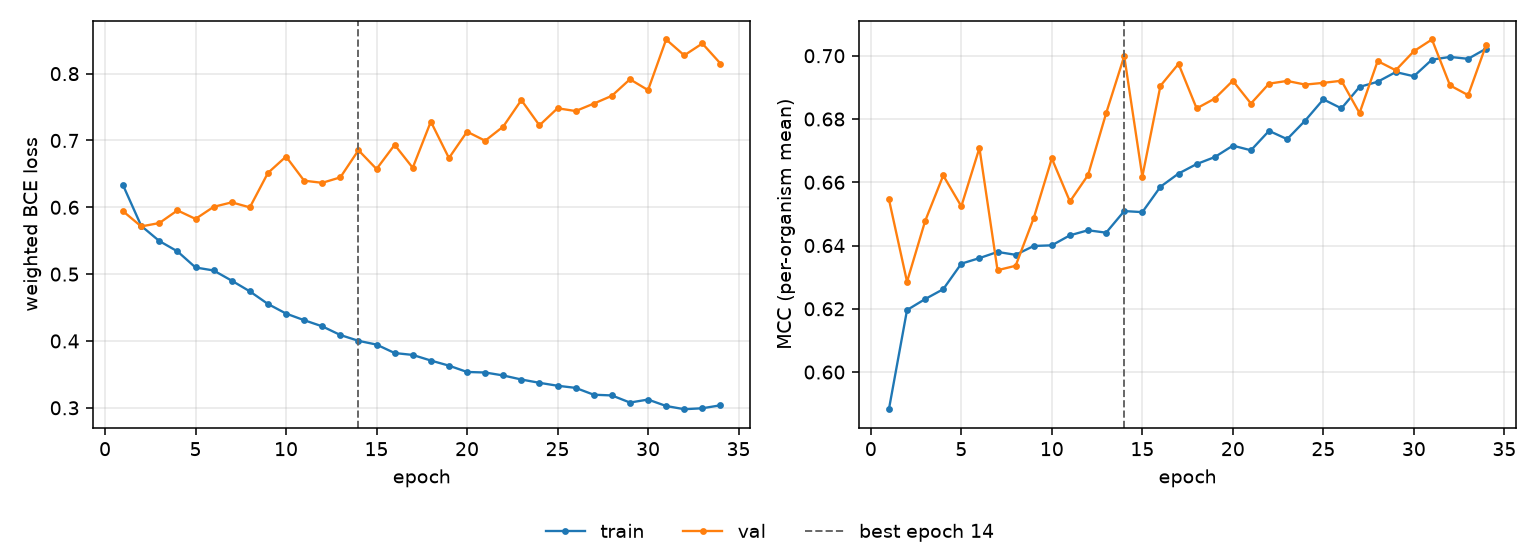

Values plotted in this chart, from the file beside it:
epoch, tr_loss, vl_loss, tr_mcc, vl_mcc, is_best
1, 0.6328, 0.594, 0.5883, 0.6546, False
2, 0.5722, 0.5714, 0.6196, 0.6285, False
3, 0.5495, 0.5764, 0.6231, 0.6477, False
4, 0.5341, 0.5954, 0.6262, 0.6621, False
5, 0.51, 0.5826, 0.6343, 0.6524, False
6, 0.5055, 0.6007, 0.636, 0.6708, False
7, 0.4902, 0.6074, 0.638, 0.6322, False
8, 0.4742, 0.5999, 0.6371, 0.6336, False
9, 0.4554, 0.6514, 0.6399, 0.6487, False
10, 0.441, 0.6759, 0.6401, 0.6675, False
11, 0.4311, 0.6398, 0.6432, 0.6539, False
12, 0.4219, 0.6366, 0.6448, 0.6623, False
13, 0.4089, 0.6448, 0.6441, 0.6818, False
14, 0.4002, 0.6854, 0.6509, 0.6999, True
15, 0.3946, 0.6573, 0.6506, 0.6618, False
16, 0.3819, 0.6935, 0.6586, 0.6905, False
17, 0.3791, 0.6591, 0.6627, 0.6974, False
18, 0.3707, 0.7282, 0.6658, 0.6834, False
19, 0.3631, 0.6737, 0.668, 0.6865, False
20, 0.3536, 0.7131, 0.6716, 0.6921, False
21, 0.3528, 0.6996, 0.6701, 0.6849, False
22, 0.3484, 0.7208, 0.6763, 0.6912, False
23, 0.3423, 0.7604, 0.6736, 0.692, False
24, 0.3374, 0.7226, 0.6795, 0.6909, False
25, 0.333, 0.7482, 0.6862, 0.6914, False
26, 0.3298, 0.744, 0.6834, 0.6921, False
27, 0.3196, 0.7551, 0.6901, 0.6819, False
28, 0.3185, 0.7668, 0.6918, 0.6983, False
29, 0.3079, 0.7916, 0.6948, 0.6954, False
30, 0.3123, 0.7753, 0.6935, 0.7014, False
31, 0.3027, 0.8511, 0.6988, 0.7051, False
32, 0.2979, 0.8274, 0.6996, 0.6906, False
33, 0.2993, 0.8451, 0.699, 0.6875, False
34, 0.3038, 0.8151, 0.7023, 0.7035, False
